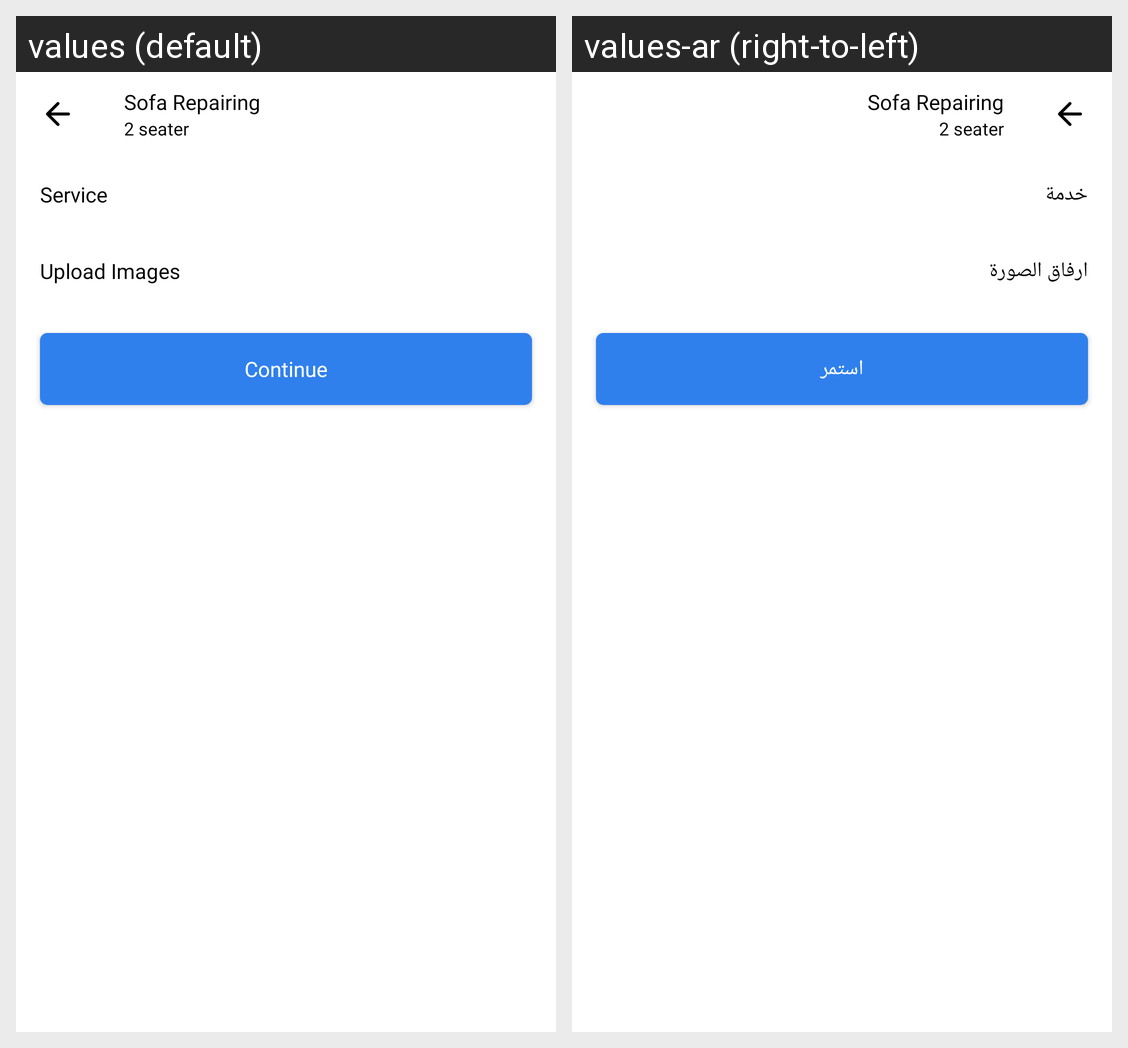

This grid shows one Android layout under two languages. Give, for every string resource on the screen, its name, the default text and each shown locale's text.
Android screen res/layout/activity_upload_image.xml rendered under 2 locales, left to right: values (default), values-ar (right-to-left). Device: Nexus 5 (rendered at 1080×1920; each locale shown at half size, 540×960, under a caption strip naming it); theme Theme.FurnitureMarket.
Strings drawn on this screen, with the default value and each locale's value (text and hints the layout hard-codes, and strings that could not be matched under every locale, appear in the picture but are not listed):

service
  values: Service
  values-ar: خدمة

upload_images
  values: Upload Images
  values-ar: ارفاق الصورة 

continue_
  values: Continue
  values-ar: استمر
